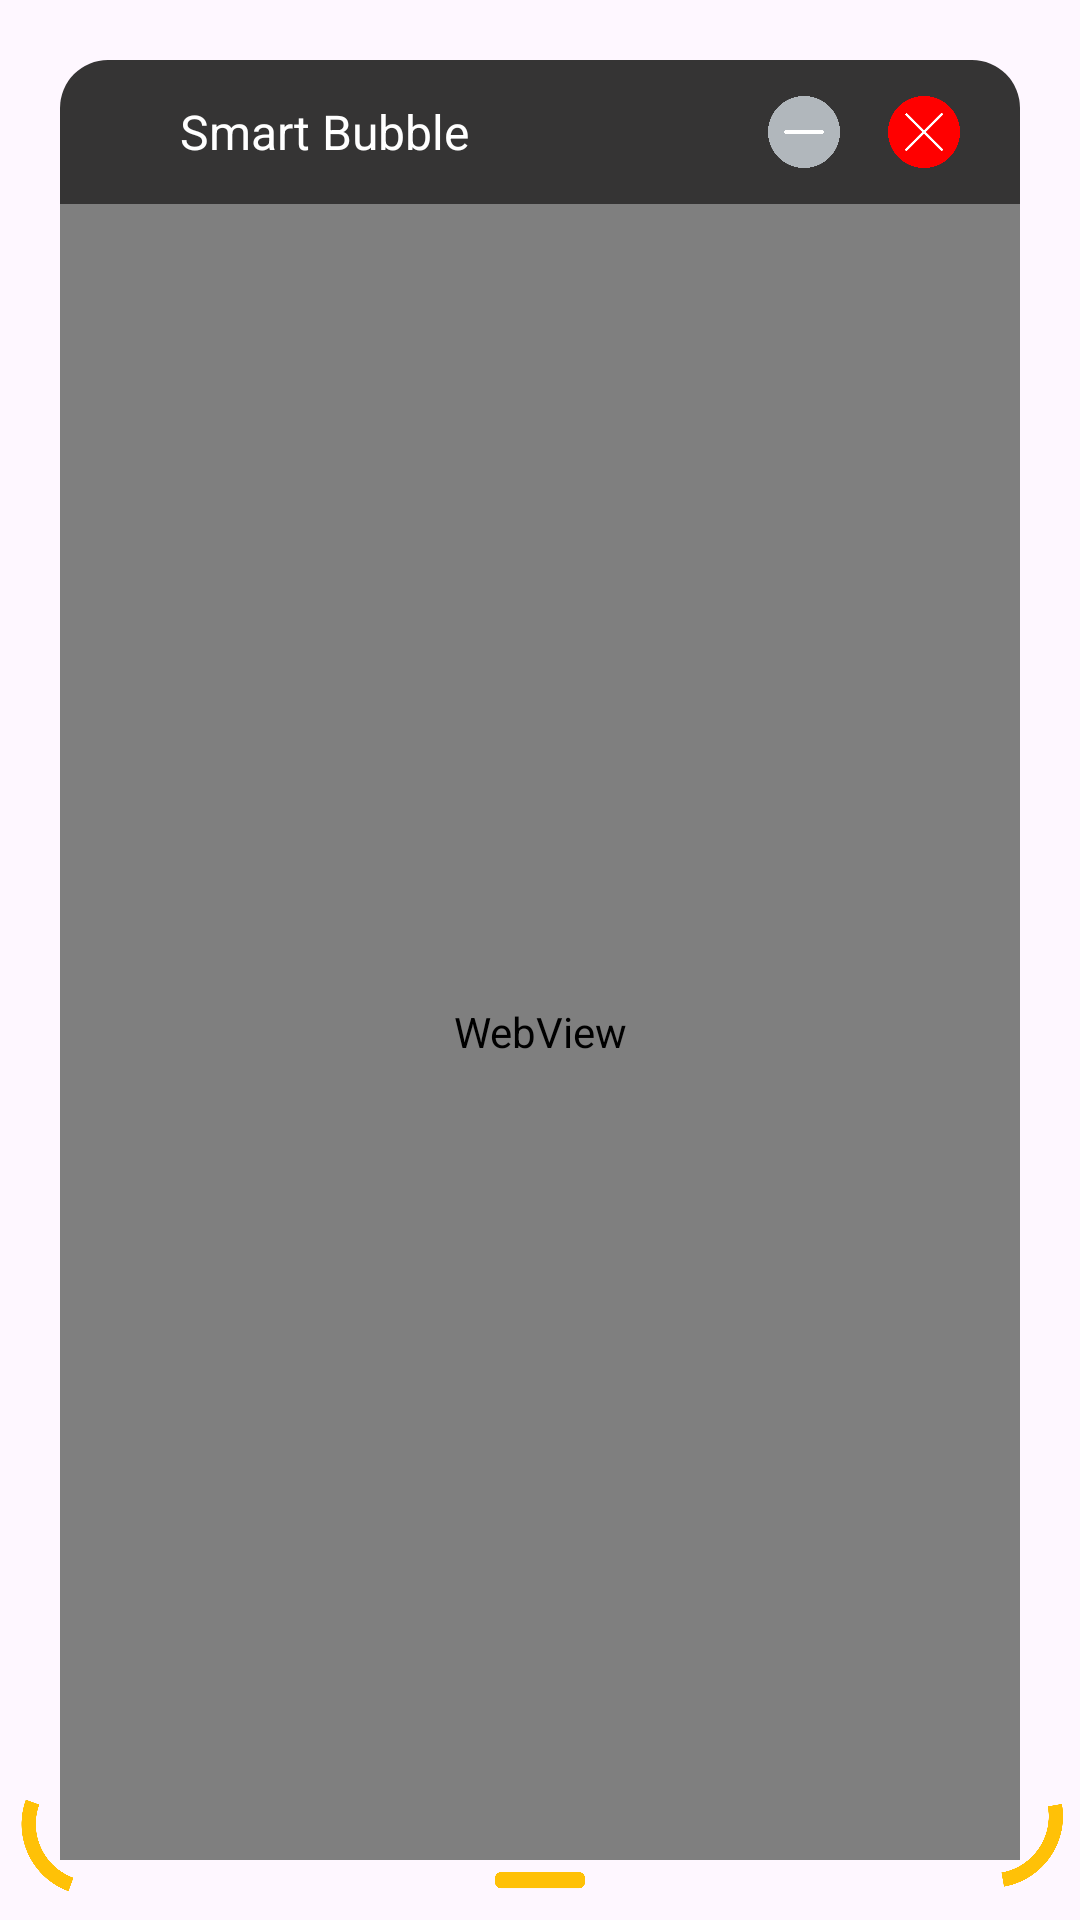

The Android layout XML behind this screen, and the referenced resources:
<!-- AndroidManifest.xml: application theme Theme.BubbleApp -->
<!-- res/layout/layout_floating_window.xml -->
<?xml version="1.0" encoding="utf-8"?>
<RelativeLayout xmlns:android="http://schemas.android.com/apk/res/android"
    xmlns:app="http://schemas.android.com/apk/res-auto"
    android:layout_width="wrap_content"
    android:layout_height="wrap_content">

    
    <LinearLayout
        android:id="@+id/window_root"
        android:layout_width="match_parent"
        android:layout_height="match_parent"
        android:layout_marginHorizontal="20dp"
        android:layout_marginVertical="20dp"
        android:background="@drawable/background_floating_window_rounded"
        android:clipToOutline="true"
        android:elevation="10dp"
        android:orientation="vertical">

        
        <RelativeLayout
            android:id="@+id/titleBar"
            android:layout_width="match_parent"
            android:layout_height="48dp"
            android:background="@drawable/background_window_title">

            <TextView
                android:id="@+id/windowTitle"
                android:layout_width="wrap_content"
                android:layout_height="wrap_content"
                android:layout_centerVertical="true"
                android:layout_marginStart="40dp"
                android:text="Smart Bubble"
                android:textColor="@android:color/white"
                android:textSize="16sp" />

            
            <ImageView
                android:id="@+id/buttonBack"
                android:layout_width="32dp"
                android:layout_height="32dp"
                android:layout_alignParentStart="true"
                android:layout_centerVertical="true"
                android:layout_marginStart="8dp"
                android:padding="4dp"
                android:src="@drawable/ic_back"
                android:visibility="gone" />

            <ImageView
                android:id="@+id/buttonMinimize"
                android:layout_width="32dp"
                android:layout_height="32dp"
                android:layout_centerVertical="true"
                android:layout_marginEnd="8dp"
                android:layout_toStartOf="@id/buttonClose"
                android:padding="4dp"
                android:src="@drawable/ic_minimize" />

            <ImageView
                android:id="@+id/buttonClose"
                android:layout_width="32dp"
                android:layout_height="32dp"
                android:layout_alignParentEnd="true"
                android:layout_centerVertical="true"
                android:layout_marginEnd="16dp"
                android:padding="4dp"
                android:src="@drawable/ic_close" />
        </RelativeLayout>

        
        <FrameLayout
            android:id="@+id/content_frame"
            android:layout_width="match_parent"
            android:layout_height="match_parent">

            <WebView
                android:id="@+id/webView"
                android:layout_width="match_parent"
                android:layout_height="match_parent" />

            <ProgressBar
                android:id="@+id/progressBar"
                style="?android:attr/progressBarStyleHorizontal"
                android:layout_width="match_parent"
                android:layout_height="wrap_content"
                android:layout_marginTop="-6dp"
                android:layout_marginBottom="-6dp"
                android:indeterminate="false"
                android:max="100"
                android:visibility="gone" />
        </FrameLayout>
    </LinearLayout>

    
    <LinearLayout
        android:id="@+id/controls_container"
        android:layout_width="wrap_content"
        android:layout_height="wrap_content"
        android:layout_below="@id/window_root"
        android:layout_alignStart="@id/window_root"
        android:layout_alignEnd="@id/window_root"
        android:layout_marginStart="-30dp"
        android:layout_marginTop="-50dp"
        android:layout_marginEnd="-30dp"
        android:elevation="12dp"
        android:gravity="center_vertical"
        android:orientation="horizontal">

        
        <ImageView
            android:id="@+id/resizeHandleBottomLeft"
            android:layout_width="50dp"
            android:layout_height="50dp"
            android:padding="10dp"
            android:rotation="380"
            android:src="@drawable/ic_bottom_left"
            app:tint="@color/cardStroke" />

        <View
            android:layout_width="0dp"
            android:layout_height="0dp"
            android:layout_weight="1" />

        
        <ImageView
            android:id="@+id/moveHandle"
            android:layout_width="50dp"
            android:layout_height="50dp"
            android:padding="10dp"
            android:src="@drawable/ic_mover"
            app:tint="@color/cardStroke" />

        <View
            android:layout_width="0dp"
            android:layout_height="0dp"
            android:layout_weight="1" />

        
        <ImageView
            android:id="@+id/resizeHandleBottomRight"
            android:layout_width="50dp"
            android:layout_height="50dp"
            android:padding="10dp"
            android:rotation="260"
            android:src="@drawable/ic_bottom_left"
            app:tint="@color/cardStroke" />
    </LinearLayout>
</RelativeLayout>
<!-- resources referenced by this layout -->
<resources>
  <color name="cardStroke">#FFC107</color>
  <!-- drawable background_window_title (drawable) -->
  <?xml version="1.0" encoding="utf-8"?>
  <shape xmlns:android="http://schemas.android.com/apk/res/android">
      <solid android:color="@color/titlebackground" />
      <corners android:topLeftRadius="16dp" android:topRightRadius="16dp" />
  </shape>
  <!-- drawable ic_back: png bitmap (drawable, 15555 bytes) -->
  <!-- drawable ic_bottom_left: png bitmap (drawable, 10051 bytes) -->
  <!-- drawable ic_close: png bitmap (drawable, 13830 bytes) -->
  <!-- drawable ic_minimize: png bitmap (drawable, 14114 bytes) -->
  <!-- drawable ic_mover: png bitmap (drawable, 2839 bytes) -->
  <style name="Theme.BubbleApp" parent="Base.Theme.BubbleApp" />
  <color name="titlebackground">#353434</color>
  <style name="Base.Theme.BubbleApp" parent="Theme.Material3.DayNight.NoActionBar">
          
          
      </style>
</resources>
